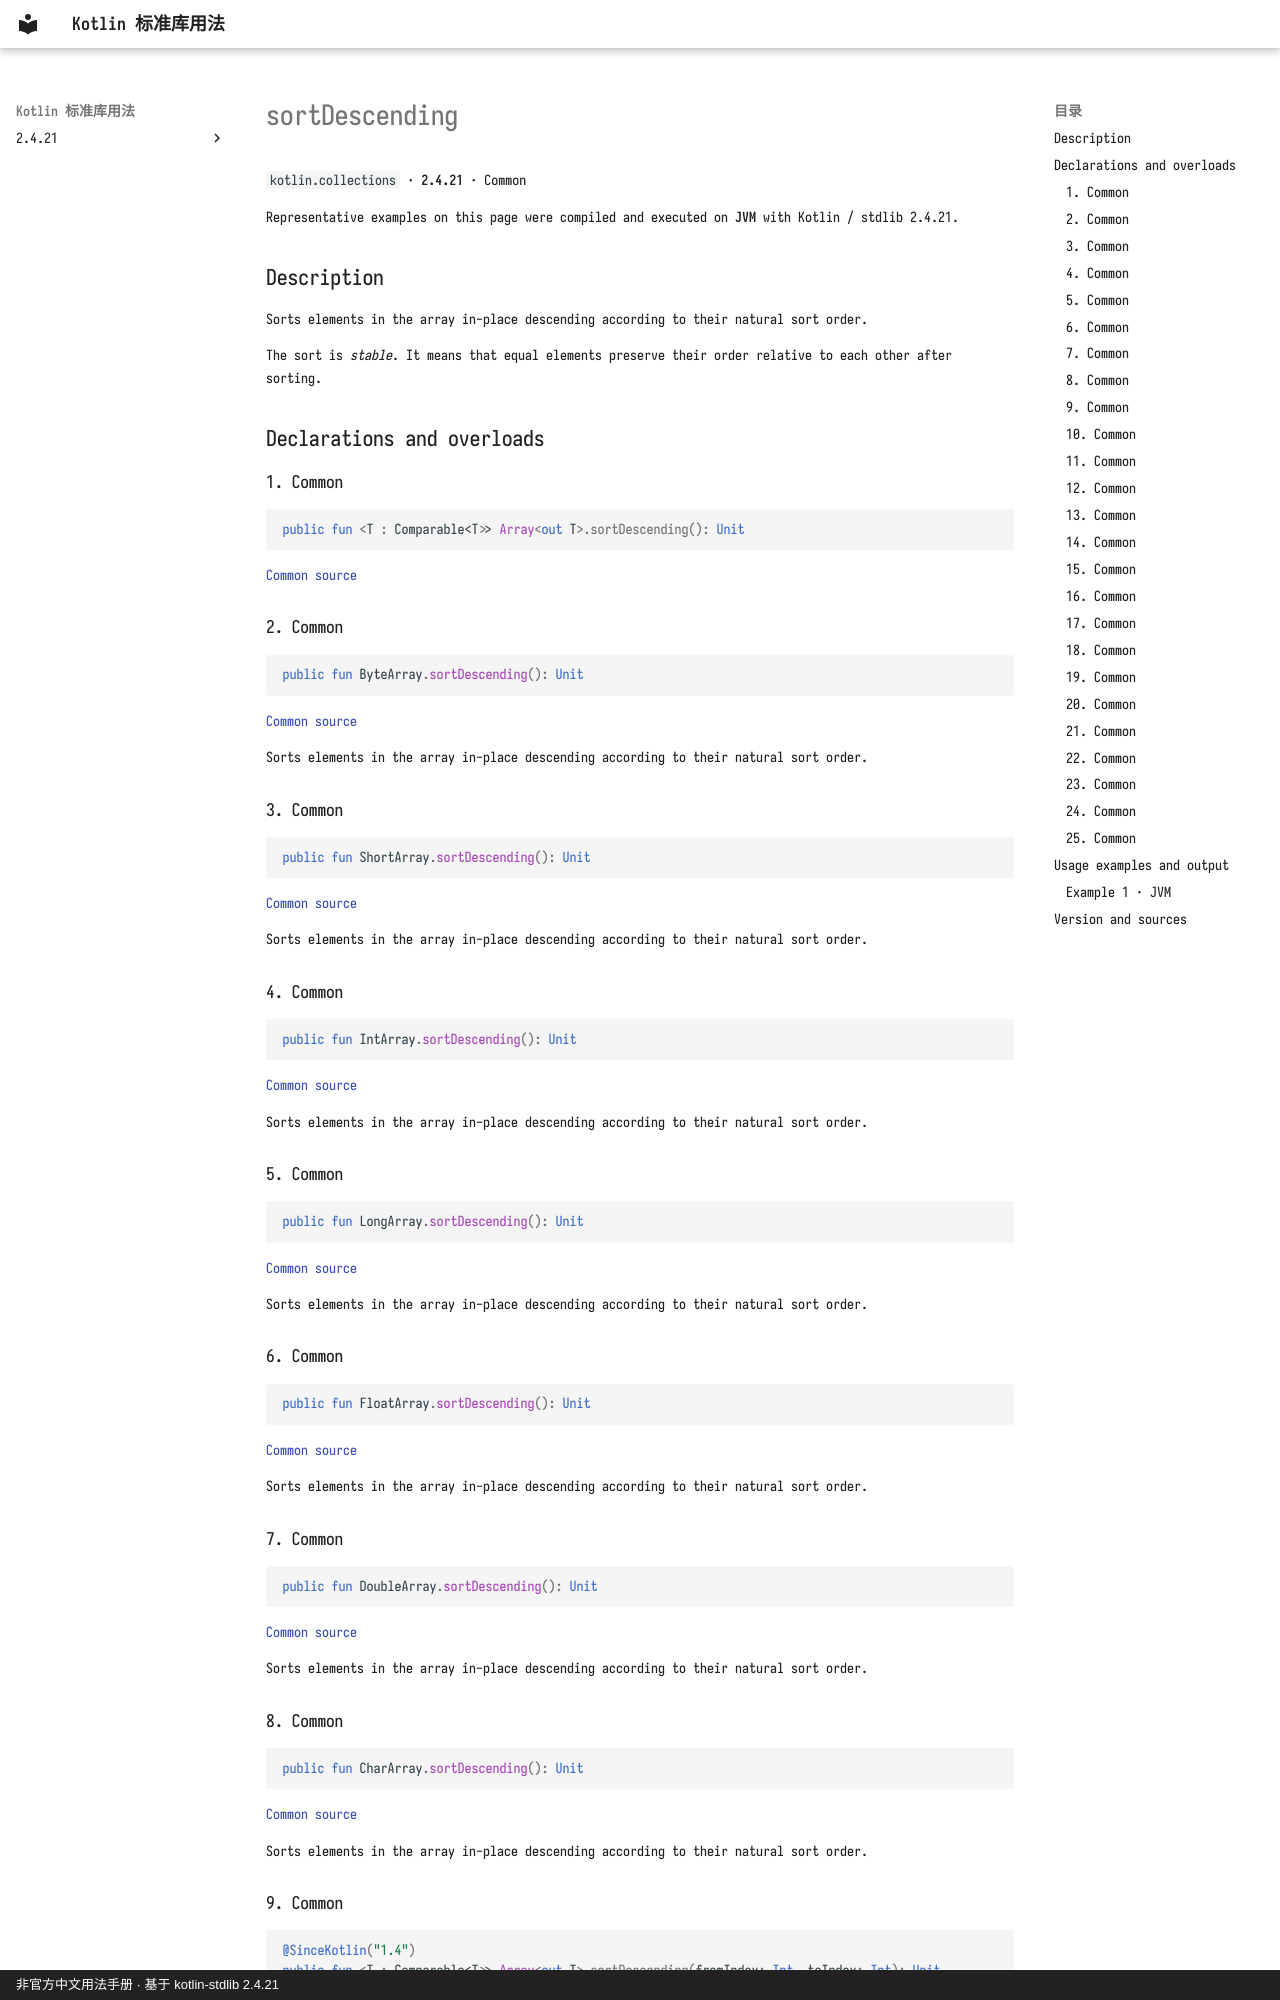

repository: oooooooko/kotlin-stdlib-docs · page: en/api/kotlin.collections/sortdescending--4e20d9a3/index.html · generator: mkdocs · copyright: 非官方中文用法手册 · 基于 kotlin-stdlib 2.4.21

# sortDescending

`kotlin.collections` · **2.4.21** · Common

Representative examples on this page were compiled and executed on **JVM** with Kotlin / stdlib 2.4.21.

## Description

Sorts elements in the array in-place descending according to their natural sort order.

The sort is _stable_. It means that equal elements preserve their order relative to each other after sorting.

## Declarations and overloads

### 1. Common

```kotlin
public fun <T : Comparable<T>> Array<out T>.sortDescending(): Unit
```

[Common source](https://github.com/JetBrains/kotlin/blob/v2.4.21/libraries/stdlib/common/src/generated/_Arrays.kt#L7413)

### 2. Common

```kotlin
public fun ByteArray.sortDescending(): Unit
```

[Common source](https://github.com/JetBrains/kotlin/blob/v2.4.21/libraries/stdlib/common/src/generated/_Arrays.kt#L7422)

Sorts elements in the array in-place descending according to their natural sort order.

### 3. Common

```kotlin
public fun ShortArray.sortDescending(): Unit
```

[Common source](https://github.com/JetBrains/kotlin/blob/v2.4.21/libraries/stdlib/common/src/generated/_Arrays.kt#L7432)

Sorts elements in the array in-place descending according to their natural sort order.

### 4. Common

```kotlin
public fun IntArray.sortDescending(): Unit
```

[Common source](https://github.com/JetBrains/kotlin/blob/v2.4.21/libraries/stdlib/common/src/generated/_Arrays.kt#L7442)

Sorts elements in the array in-place descending according to their natural sort order.

### 5. Common

```kotlin
public fun LongArray.sortDescending(): Unit
```

[Common source](https://github.com/JetBrains/kotlin/blob/v2.4.21/libraries/stdlib/common/src/generated/_Arrays.kt#L7452)

Sorts elements in the array in-place descending according to their natural sort order.

### 6. Common

```kotlin
public fun FloatArray.sortDescending(): Unit
```

[Common source](https://github.com/JetBrains/kotlin/blob/v2.4.21/libraries/stdlib/common/src/generated/_Arrays.kt#L7462)

Sorts elements in the array in-place descending according to their natural sort order.

### 7. Common

```kotlin
public fun DoubleArray.sortDescending(): Unit
```

[Common source](https://github.com/JetBrains/kotlin/blob/v2.4.21/libraries/stdlib/common/src/generated/_Arrays.kt#L7472)

Sorts elements in the array in-place descending according to their natural sort order.

### 8. Common

```kotlin
public fun CharArray.sortDescending(): Unit
```

[Common source](https://github.com/JetBrains/kotlin/blob/v2.4.21/libraries/stdlib/common/src/generated/_Arrays.kt#L7482)

Sorts elements in the array in-place descending according to their natural sort order.

### 9. Common

```kotlin
@SinceKotlin("1.4")
public fun <T : Comparable<T>> Array<out T>.sortDescending(fromIndex: Int, toIndex: Int): Unit
```

[Common source](https://github.com/JetBrains/kotlin/blob/v2.4.21/libraries/stdlib/common/src/generated/_Arrays.kt#L9852)

Sorts elements of the array in the specified range in-place.
The elements are sorted descending according to their natural sort order.

The sort is _stable_. It means that equal elements preserve their order relative to each other after sorting.

@param fromIndex the start of the range (inclusive) to sort.
@param toIndex the end of the range (exclusive) to sort.

@throws IndexOutOfBoundsException if `fromIndex` is less than zero or `toIndex` is greater than the size of this array.
@throws IllegalArgumentException if `fromIndex` is greater than `toIndex`.
